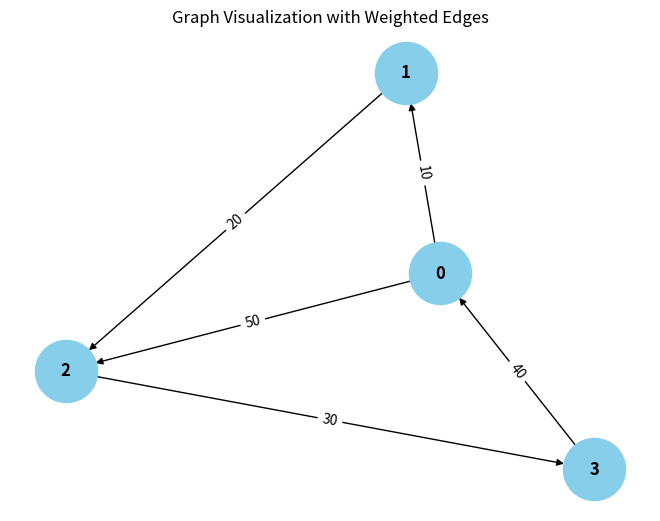

Source code (Python): (Note: this script raises an exception after producing the figure.)
from collections import defaultdict

# ---------------------------
# WeightedGraph Class
# ---------------------------
class WeightedGraph:
    def __init__(self, vertices):
        self.vertices = vertices
        self.adj_list = {i: [] for i in range(vertices)}  # Adjacency list for the graph
        self.edges = []  # List to store the edges (u, v, weight)

    def add_edge(self, u, v, weight):
        """Add a single edge to the graph."""
        if (u, v, weight) not in self.edges:
            self.edges.append((u, v, weight))
            self.adj_list[u].append((v, weight))

    def add_multiple_edges(self, edges):
        """Add multiple edges at once."""
        for u, v, weight in edges:
            self.add_edge(u, v, weight)

    def get_edges(self):
        """Return all edges in the graph."""
        return self.edges

    def print_edges(self):
        """Print the edges of the graph."""
        print("Edges in the graph:")
        for u, v, weight in self.edges:
            print(f"{u} -> {v} (Weight: {weight})")

    def print_adj_list(self):
        """Print the adjacency list of the graph."""
        print("Adjacency List of the graph:")
        for u in self.adj_list:
            print(f"{u} -> {self.adj_list[u]}")

    def is_cyclic_directed(self):
        """Detect if there is a cycle in a directed graph using DFS."""
        visited = [False] % self.vertices
        rec_stack = [False] * self.vertices

        def dfs(v):
            visited[v] = True
            rec_stack[v] = True
            for neighbor, _ in self.adj_list[v]:
                if not visited[neighbor] and dfs(neighbor):
                    return True
                elif rec_stack[neighbor]:
                    return True
            rec_stack[v] = False
            return False

        for node in range(self.vertices):
            if not visited[node]:
                if dfs(node):
                    return True
        return False

    def is_cyclic_undirected(self):
        """Detect if there is a cycle in an undirected graph using DFS."""
        visited = [False] * self.vertices

        def dfs(v, parent):
            visited[v] = True
            for neighbor, _ in self.adj_list[v]:
                if not visited[neighbor]:
                    if dfs(neighbor, v):
                        return True
                elif parent != neighbor:
                    return True
            return False

        for node in range(self.vertices):
            if not visited[node]:
                if dfs(node, -1):
                    return True
        return False

    def is_negative_cycle(self):
        """Detect if there is a negative cycle using Bellman-Ford."""
        dist = [float("inf")] * self.vertices
        dist[0] = 0  # Start from node 0

        for _ in range(self.vertices - 1):
            for u, v, weight in self.edges:
                if dist[u] != float("inf") and dist[u] + weight < dist[v]:
                    dist[v] = dist[u] + weight

        for u, v, weight in self.edges:
            if dist[u] != float("inf") and dist[u] + weight < dist[v]:
                return True  # Negative cycle detected
        return False

    def reset_graph(self):
        """Reset the graph to its empty state."""
        self.edges = []  # Clear all edges
        self.adj_list = {i: [] for i in range(self.vertices)}  # Reset adjacency list for each vertex

    def union(self, parent, u, v):
        """Union-find helper function."""
        root_u = self.find_parent(parent, u)
        root_v = self.find_parent(parent, v)
        if root_u != root_v:
            parent[root_u] = root_v

    def find_parent(self, parent, v):
        """Find the root of the node using path compression."""
        if parent[v] == -1:
            return v
        parent[v] = self.find_parent(parent, parent[v])
        return parent[v]

    def is_cyclic_undirected_union_find(self):
        """Detect cycles in an undirected graph using Union-Find."""
        parent = [-1] * self.vertices

        for u, v, _ in self.edges:
            x = self.find_parent(parent, u)
            y = self.find_parent(parent, v)

            if x == y:
                return True
            self.union(parent, x, y)
        return False

    # ---------------------------
    # Helper functions for testing
    # ---------------------------

    def reset_graph_helper(self):
        """Reset the graph to an empty state for testing."""
        self.edges = []
        self.adj_list = defaultdict(list)

    def get_edges_helper(self):
        """Return all edges for testing."""
        return self.edges

    def add_multiple_edges_helper(self, edges):
        """Add multiple edges for testing."""
        for edge in edges:
            self.add_edge(*edge)

# ---------------------------
# Helper Class for Cycle Test Results
# ---------------------------
class CycleDetectionResults:
    def __init__(self):
        self.directed_cycle_detected = False
        self.undirected_cycle_detected = False
        self.negative_cycle_detected = False

# ---------------------------
# Additional Functionalities
# ---------------------------

class GraphRenderer:
    def __init__(self, graph):
        """Initialize the renderer for visualizing the graph."""
        self.graph = graph

    def render_edges(self):
        """Render the edges of the graph."""
        print("\nRendering edges of the graph:")
        for u, v, weight in self.graph.get_edges():
            print(f"{u} -> {v} (Weight: {weight})")

    def render_adj_list(self):
        """Render the adjacency list of the graph."""
        print("\nRendering adjacency list:")
        self.graph.print_adj_list()

    def render_summary(self):
        """Render a summary of the graph."""
        print("\nGraph summary:")
        print(f"Total vertices: {self.graph.vertices}")
        print(f"Total edges: {len(self.graph.get_edges())}")
        print(f"Is cyclic (directed): {self.graph.is_cyclic_directed()}")
        print(f"Is cyclic (undirected): {self.graph.is_cyclic_undirected()}")
        print(f"Has negative cycle: {self.graph.is_negative_cycle()}")

import matplotlib.pyplot as plt
import networkx as nx

class WeightedGraphVisualization:
    def __init__(self, graph):
        """Initialize the visualization of weighted graph."""
        self.graph = graph

    def visualize(self):
        """Visualize the graph with weighted edges using networkx and matplotlib."""
        G = nx.DiGraph()  # Using DiGraph for directed graph visualization

        # Add edges to the networkx graph
        for u, v, weight in self.graph.get_edges():
            G.add_edge(u, v, weight=weight)

        # Draw the graph
        pos = nx.spring_layout(G)  # Layout for node positioning
        edge_labels = nx.get_edge_attributes(G, 'weight')

        # Draw nodes, edges, and labels
        nx.draw(G, pos, with_labels=True, node_color='skyblue', node_size=2000, font_size=12, font_weight='bold')
        nx.draw_networkx_edge_labels(G, pos, edge_labels=edge_labels)

        # Display the plot
        plt.title("Graph Visualization with Weighted Edges")
        plt.show()


# ---------------------------
# Main Program
# ---------------------------

class WeightedGraphHandler:
    def __init__(self, vertices):
        """Initialize the graph handler."""
        self.graph = WeightedGraph(vertices)
        self.renderer = GraphRenderer(self.graph)
        self.visualizer = WeightedGraphVisualization(self.graph)

    def add_edges(self, edges):
        """Add edges to the graph."""
        for edge in edges:
            self.graph.add_edge(*edge)

    def render_graph(self):
        """Render the graph using the renderer."""
        self.renderer.render_edges()
        self.renderer.render_adj_list()

    def visualize_graph(self):
        """Visualize the graph using the visualizer."""
        self.visualizer.visualize()

    def cycle_detection_summary(self):
        """Print the cycle detection summary."""
        print("\nCycle detection summary:")
        print(f"Directed cycle detected: {self.graph.is_cyclic_directed()}")
        print(f"Undirected cycle detected: {self.graph.is_cyclic_undirected()}")
        print(f"Negative cycle detected: {self.graph.is_negative_cycle()}")

# ---------------------------
# Extended Graph Operations
# ---------------------------

class GraphCycleAnalysis:
    def __init__(self, graph):
        """Initialize cycle analysis on the graph."""
        self.graph = graph
        self.results = CycleDetectionResults()

    def analyze_cycles(self):
        """Analyze different types of cycles in the graph."""
        self.results.directed_cycle_detected = self.graph.is_cyclic_directed()
        self.results.undirected_cycle_detected = self.graph.is_cyclic_undirected()
        self.results.negative_cycle_detected = self.graph.is_negative_cycle()

    def print_analysis(self):
        """Print the analysis results."""
        print(f"Directed cycle detected: {self.results.directed_cycle_detected}")
        print(f"Undirected cycle detected: {self.results.undirected_cycle_detected}")
        print(f"Negative cycle detected: {self.results.negative_cycle_detected}")

# ---------------------------
# Main Function
# ---------------------------

if __name__ == "__main__":
    # Create a graph with 4 vertices (0, 1, 2, 3)
    graph_handler = WeightedGraphHandler(4)

    # Add some sample edges (u, v, weight)
    edges = [
        (0, 1, 10),  # Edge from 0 to 1 with weight 10
        (1, 2, 20),  # Edge from 1 to 2 with weight 20
        (2, 3, 30),  # Edge from 2 to 3 with weight 30
        (3, 0, 40),  # Edge from 3 to 0 with weight 40 (creates a directed cycle: 0 -> 1 -> 2 -> 3 -> 0)
        (0, 2, 50)  # Edge from 0 to 2 with weight 50
    ]

    # Add edges to the graph
    graph_handler.add_edges(edges)

    # Render the graph's edges and adjacency list
    graph_handler.render_graph()

    # Visualize the graph
    graph_handler.visualize_graph()

    # Detect and print the cycle results
    graph_handler.cycle_detection_summary()

    # Analyze cycles in detail
    cycle_analysis = GraphCycleAnalysis(graph_handler.graph)
    cycle_analysis.analyze_cycles()
    cycle_analysis.print_analysis()
